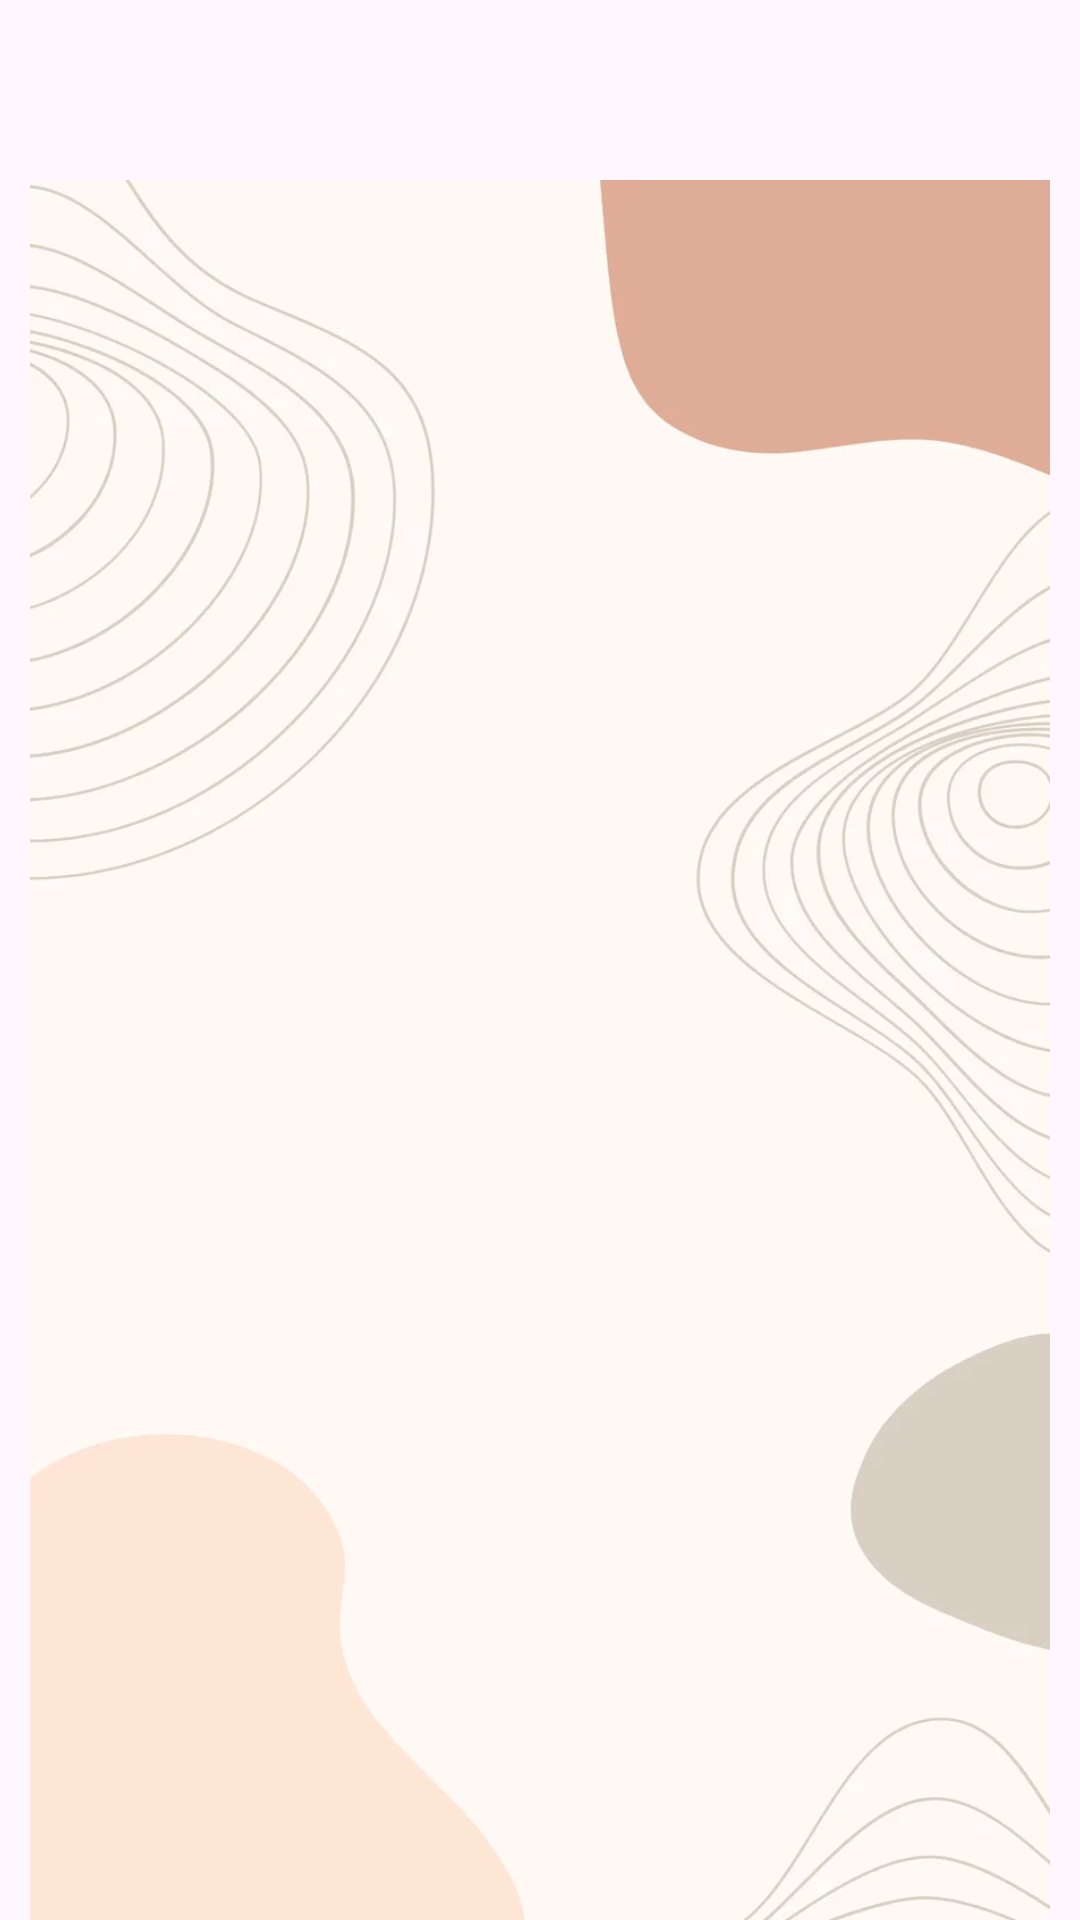

Write the Android layout XML for this screen, with the resource values it uses.
<!-- AndroidManifest.xml: application theme Theme.AdminPanel -->
<!-- res/layout/card_front.xml -->
<?xml version="1.0" encoding="utf-8"?>
<FrameLayout xmlns:android="http://schemas.android.com/apk/res/android"
    android:layout_width="match_parent"
    android:layout_height="700sp"
    xmlns:app="http://schemas.android.com/apk/res-auto"
    android:orientation="vertical">
    <ImageView
        android:layout_width="match_parent"
        android:layout_height="match_parent"
        android:layout_marginTop="60dp"
        android:layout_marginRight="10dp"
        android:layout_marginLeft="10dp"
        android:padding="16dp"
        android:background="@drawable/img_6"/>
    <TextView
        android:id="@+id/card_text_back"
        android:layout_width="match_parent"
        android:layout_height="match_parent"
        android:gravity="center"
        android:textColor="@color/black"/>
</FrameLayout>
<!-- resources referenced by this layout -->
<resources>
  <color name="black">#FF000000</color>
  <!-- drawable img_6: png bitmap (drawable, 248033 bytes) -->
  <style name="Theme.AdminPanel" parent="Base.Theme.AdminPanel" />
  <style name="Base.Theme.AdminPanel" parent="Theme.Material3.DayNight.NoActionBar">
          
          <item name="colorPrimary">@color/purple_500</item>
          <item name="colorPrimaryVariant">@color/lavender</item>
          <item name="colorOnPrimary">@color/white</item>
          <item name="colorSecondary">@color/teal_200</item>
          <item name="colorSecondaryVariant">@color/teal_700</item>
          <item name="colorOnSecondary">@color/black</item>
          
          <item name="android:statusBarColor">?attr/colorPrimaryVariant</item>
      </style>
  <color name="purple_500">#FF6200EE</color>
  <color name="lavender">#8692f7</color>
  <color name="white">#FFFFFFFF</color>
  <color name="teal_200">#FF03DAC5</color>
  <color name="teal_700">#FF018786</color>
</resources>
